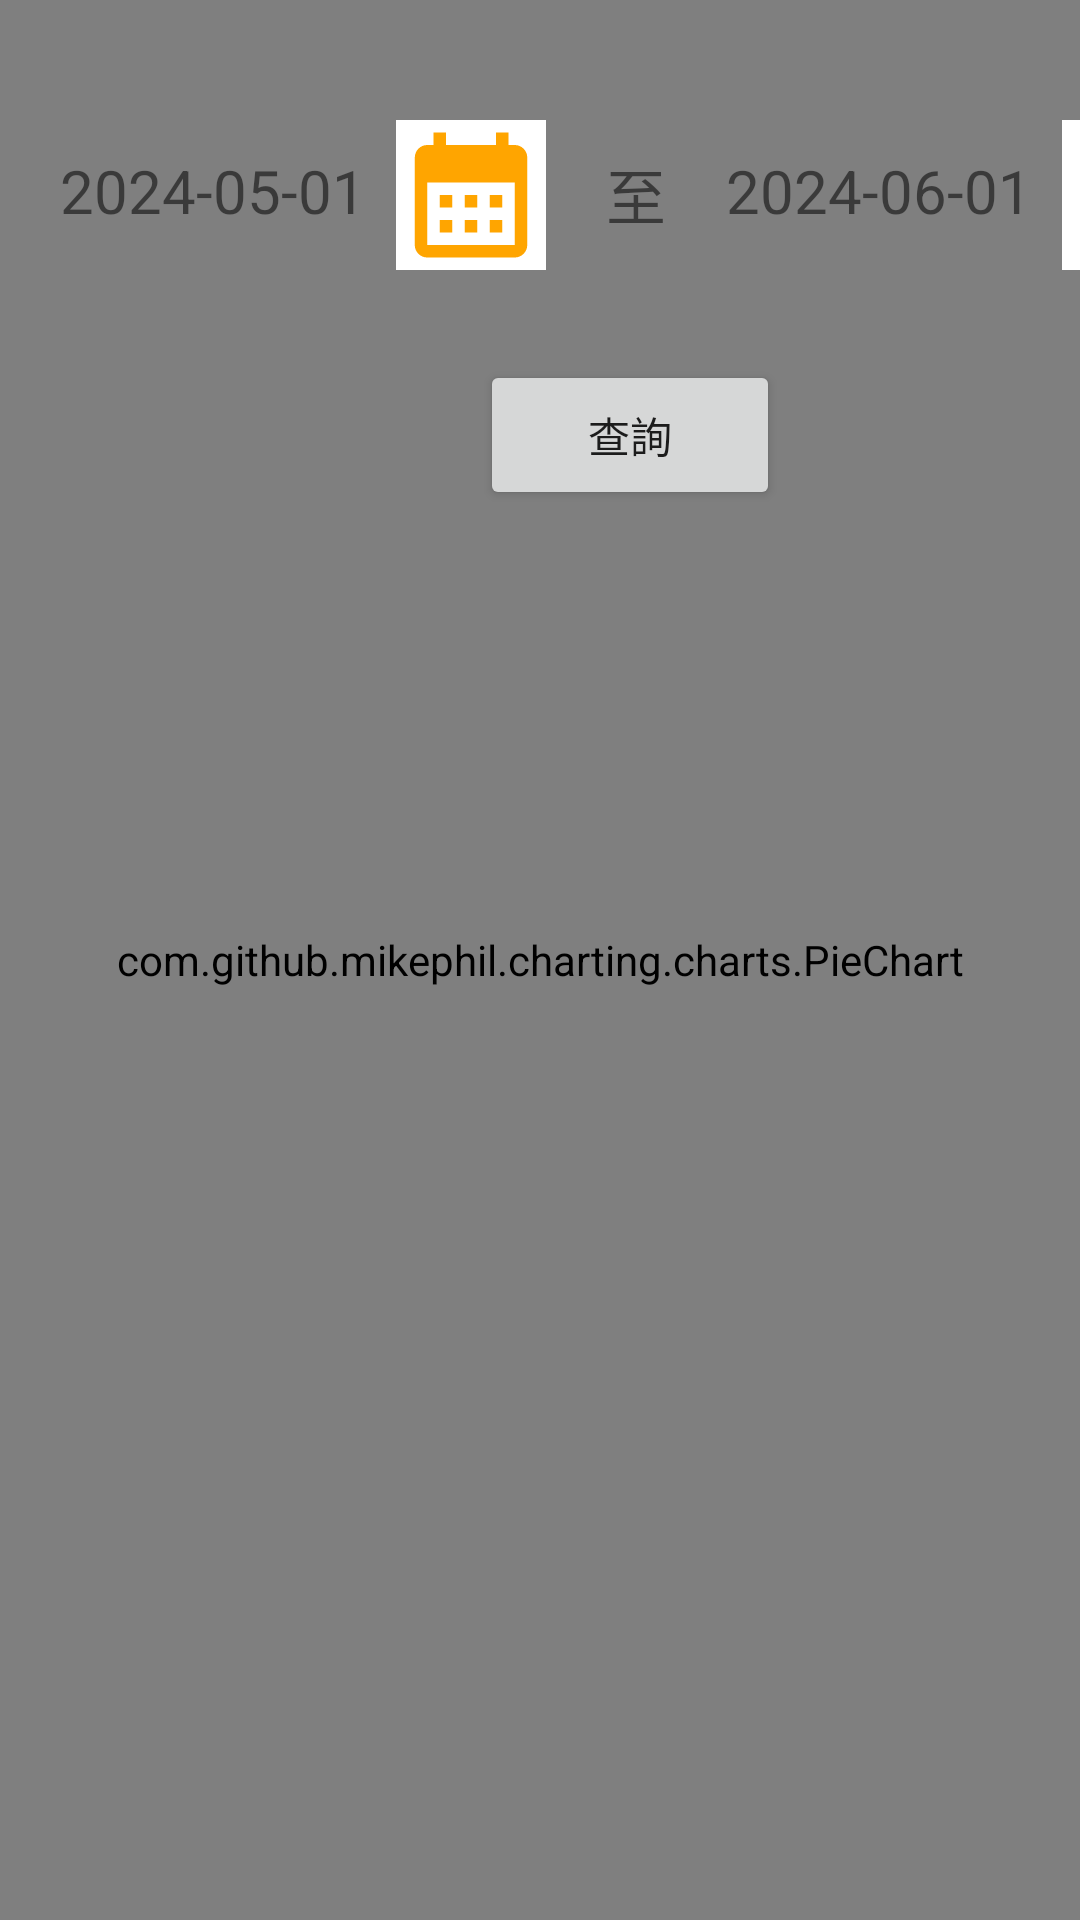

Layout XML and referenced resources for this Android screen:
<!-- AndroidManifest.xml: application theme Theme.TODO -->
<!-- res/layout/fragment_census.xml -->
<?xml version="1.0" encoding="utf-8"?>
<FrameLayout xmlns:android="http://schemas.android.com/apk/res/android"
    xmlns:tools="http://schemas.android.com/tools"
    android:layout_width="match_parent"
    android:layout_height="match_parent"
    tools:context=".CensusFragment">

    <com.github.mikephil.charting.charts.PieChart
        android:layout_width="match_parent"
        android:layout_height="match_parent"
        android:id="@+id/pieChart"
        android:layout_gravity="center"/>

    <LinearLayout
        android:layout_width="match_parent"
        android:layout_height="wrap_content"
        android:layout_marginTop="40dp"
        android:orientation="horizontal">

        <TextView
            android:id="@+id/textsDate"
            android:layout_width="wrap_content"
            android:layout_height="30dp"
            android:layout_gravity="center"
            android:layout_marginStart="20dp"
            android:text="2024-05-01"
            android:textSize="20sp"/>

        <ImageButton
            android:id="@+id/sDate"
            android:layout_width="50dp"
            android:layout_height="50dp"
            android:src="@drawable/calendar"
            android:scaleType="fitXY"
            android:layout_marginStart="10dp"
            android:layout_marginEnd="10dp"
            android:background="@color/white" />

        <TextView
            android:layout_width="wrap_content"
            android:layout_height="30dp"
            android:text="至"
            android:layout_gravity="center"
            android:textSize="20sp"
            android:layout_marginStart="10dp"/>

        <TextView
            android:id="@+id/texteDate"
            android:layout_width="wrap_content"
            android:layout_height="30dp"
            android:text="2024-06-01"
            android:layout_marginStart="20dp"
            android:layout_gravity="center"
            android:textSize="20sp"/>

        <ImageButton
            android:id="@+id/eDate"
            android:layout_width="50dp"
            android:layout_height="50dp"
            android:src="@drawable/calendar"
            android:scaleType="fitXY"
            android:layout_marginStart="10dp"
            android:layout_marginEnd="10dp"
            android:background="@color/white" />

    </LinearLayout>

    <Button
        android:id="@+id/btnQuery"
        android:layout_width="100dp"
        android:layout_height="50dp"
        android:layout_marginTop="120dp"
        android:layout_marginStart="160dp"
        android:text="查詢"/>




</FrameLayout>
<!-- resources referenced by this layout -->
<resources>
  <color name="white">#FFFFFFFF</color>
  <!-- drawable calendar (drawable) -->
  <vector android:height="24dp" android:tint="@color/orange"
      android:viewportHeight="24" android:viewportWidth="24"
      android:width="24dp" xmlns:android="http://schemas.android.com/apk/res/android">
      <path android:fillColor="@android:color/white" android:pathData="M19,4h-1V2h-2v2H8V2H6v2H5C3.89,4 3.01,4.9 3.01,6L3,20c0,1.1 0.89,2 2,2h14c1.1,0 2,-0.9 2,-2V6C21,4.9 20.1,4 19,4zM19,20H5V10h14V20zM9,14H7v-2h2V14zM13,14h-2v-2h2V14zM17,14h-2v-2h2V14zM9,18H7v-2h2V18zM13,18h-2v-2h2V18zM17,18h-2v-2h2V18z"/>
  </vector>
  <style name="Theme.TODO" parent="Base.Theme.TODO" />
  <color name="orange">#FFA500</color>
  <style name="Base.Theme.TODO" parent="Theme.AppCompat.DayNight">
          <item name="windowActionBar">false</item>
          
          <item name="windowNoTitle">true</item>
          
          
          <item name="android:listDivider">@drawable/divider1</item>
      </style>
  <!-- drawable divider1 (drawable) -->
  <?xml version="1.0" encoding="utf-8"?>
  <shape xmlns:android="http://schemas.android.com/apk/res/android">
      <solid android:color="@color/darkGray"/> 
      <size android:height="2dp"/> 
  </shape>
  <color name="darkGray">#FFAAAAAA</color>
</resources>
